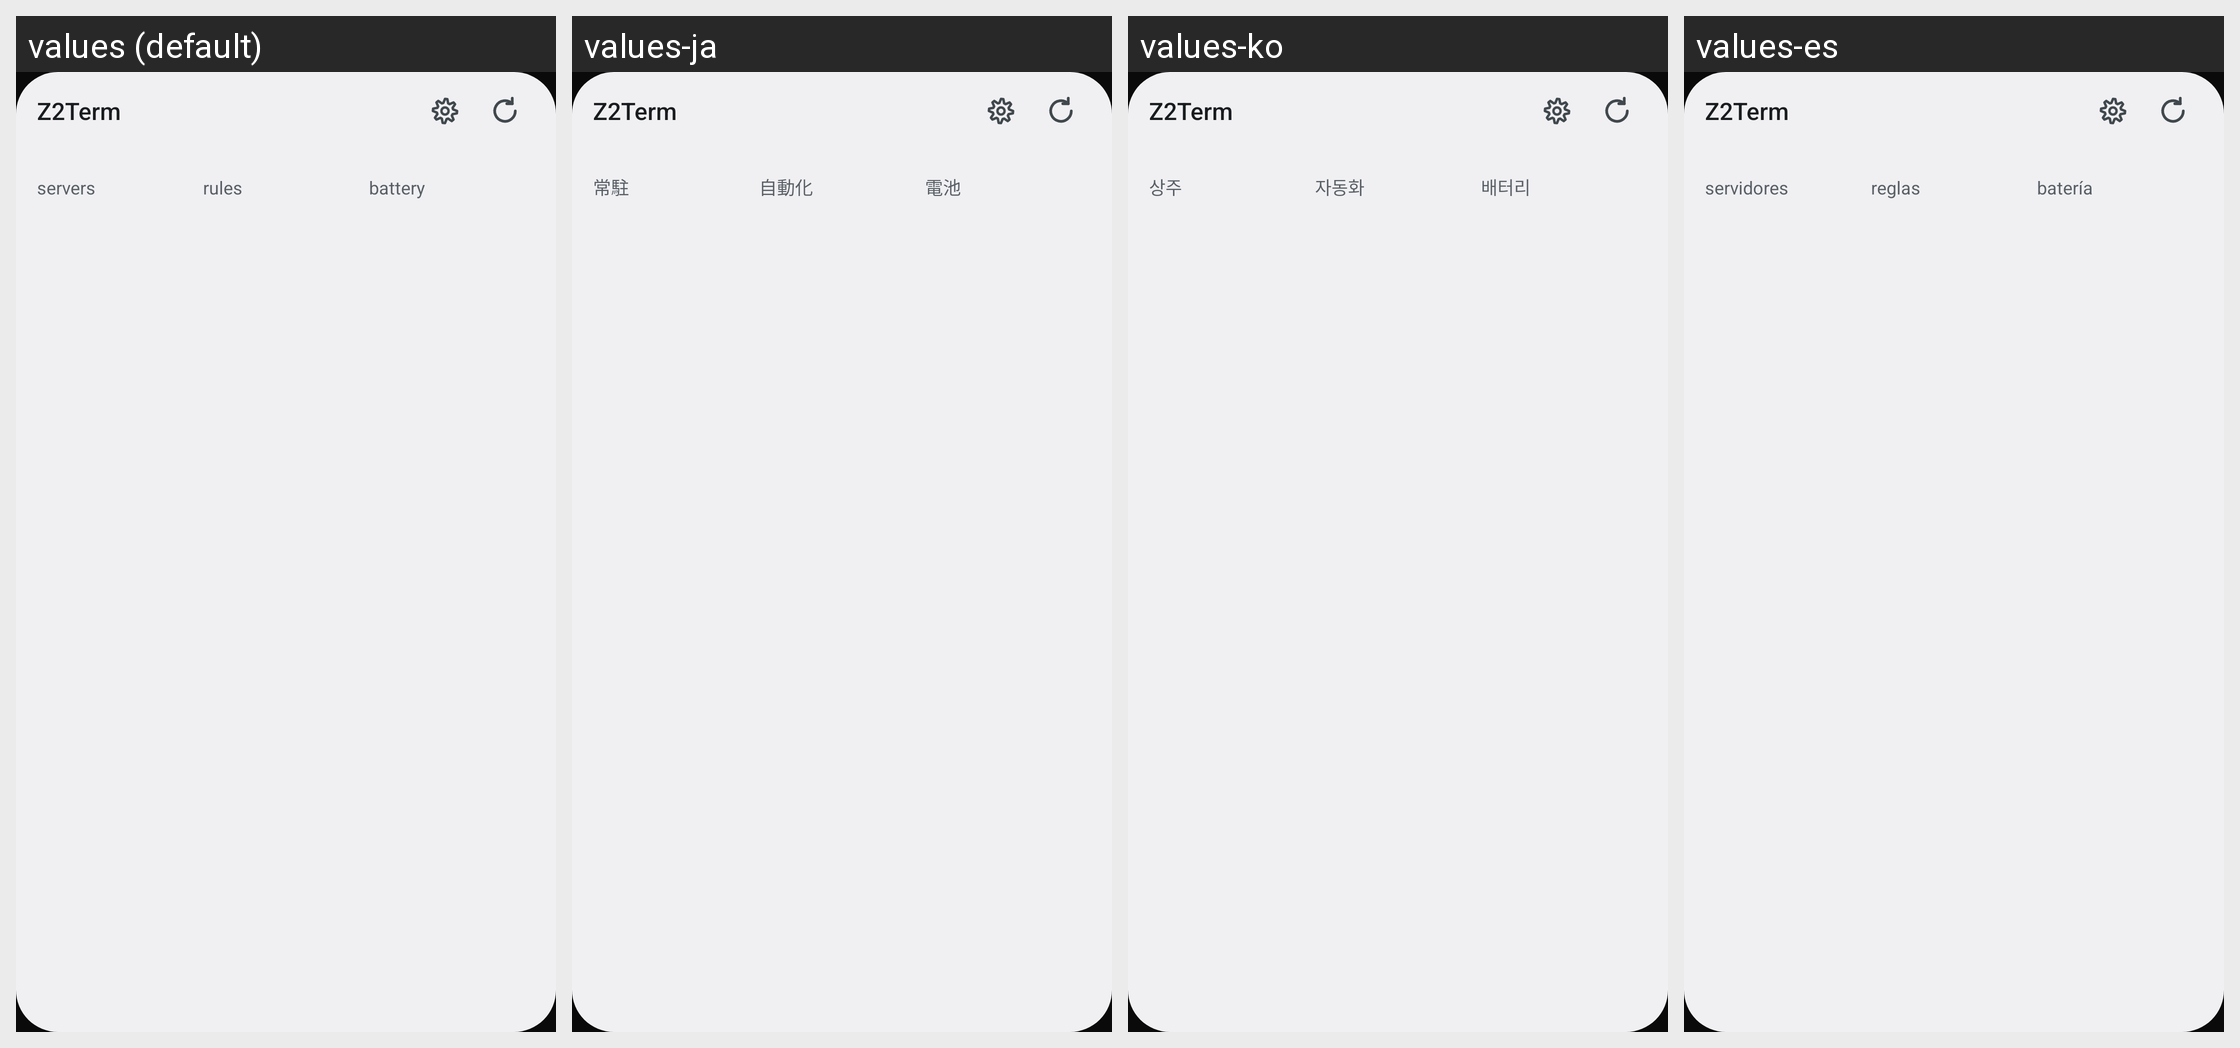

The Android screen above is rendered under several locales of the same app. Produce the string resources it draws, with the default and per-locale values.
Android screen res/layout/widget_list.xml rendered under 4 locales, left to right: values (default), values-ja, values-ko, values-es. Device: Nexus 5 (rendered at 1080×1920; each locale shown at half size, 540×960, under a caption strip naming it); theme Theme.Z2Term.
Other locales in the repository, not shown: values-de, values-fr, values-in, values-it, values-pt-rBR, values-ru, values-tr, values-vi, values-zh-rCN, values-zh-rTW.
Strings drawn on this screen, with the default value and each locale's value (text and hints the layout hard-codes, and strings that could not be matched under every locale, appear in the picture but are not listed):

app_name
  values: Z2Term
  values-ja: Z2Term
  values-ko: Z2Term
  values-es: Z2Term

widget_label_servers
  values: servers
  values-ja: 常駐
  values-ko: 상주
  values-es: servidores

widget_label_rules
  values: rules
  values-ja: 自動化
  values-ko: 자동화
  values-es: reglas

widget_label_battery
  values: battery
  values-ja: 電池
  values-ko: 배터리
  values-es: batería
